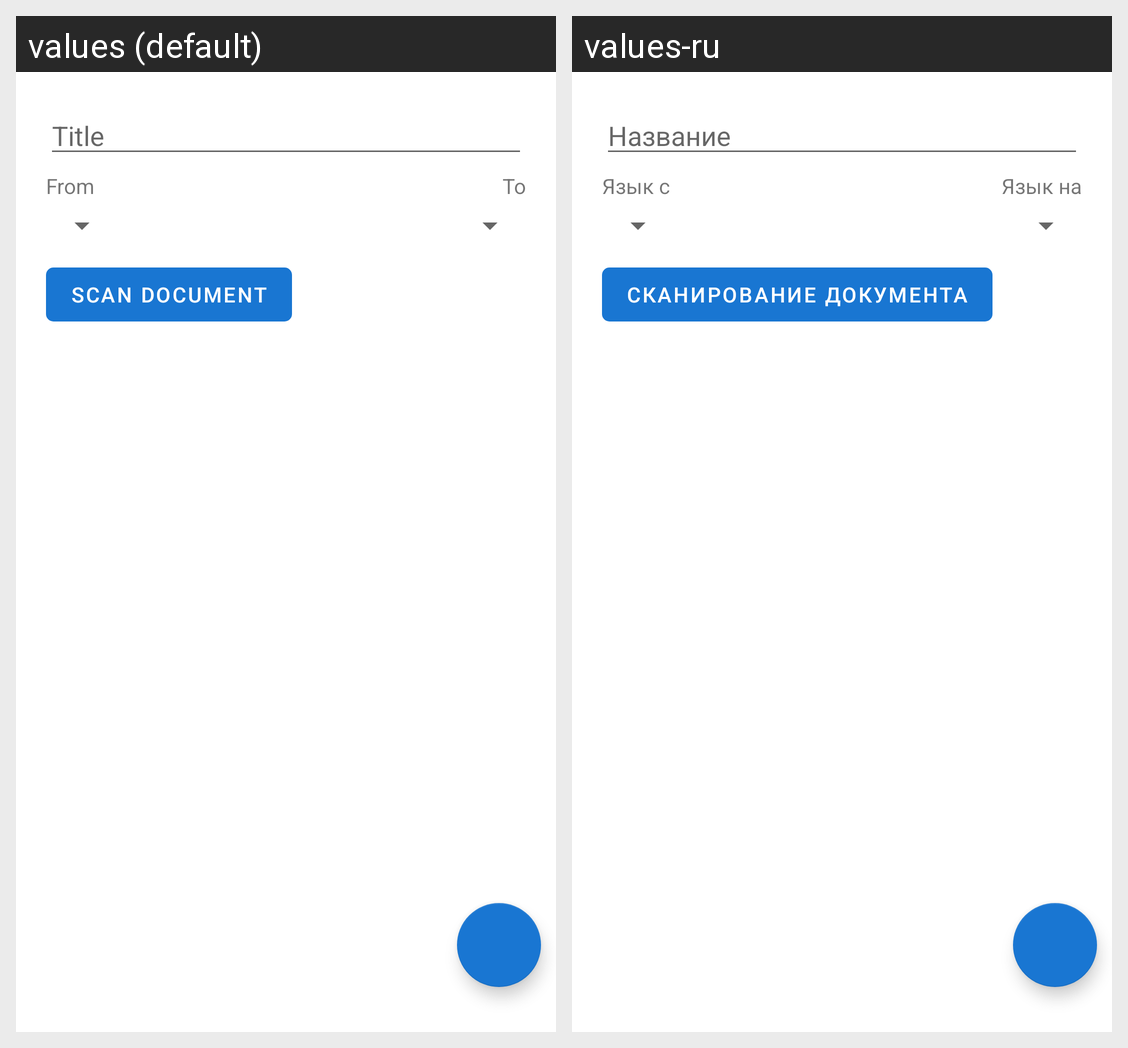

The Android screen above is rendered under two locales of the same app. Produce the string resources it draws, with the default and per-locale values.
Android screen res/layout/fragment_create_study_set.xml rendered under 2 locales, left to right: values (default), values-ru. Device: Nexus 5 (rendered at 1080×1920; each locale shown at half size, 540×960, under a caption strip naming it); theme AppTheme.
Strings drawn on this screen, with the default value and each locale's value (text and hints the layout hard-codes, and strings that could not be matched under every locale, appear in the picture but are not listed):

title
  values: Title
  values-ru: Название

from
  values: From
  values-ru: Язык с

to
  values: To
  values-ru: Язык на

scan_document
  values: Scan document
  values-ru: Сканирование документа
